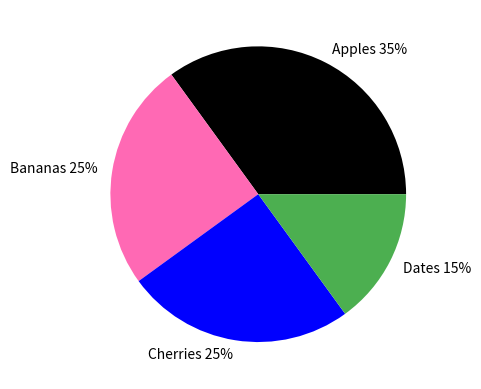

This chart was generated by the following Python code:
import matplotlib.pyplot as plt
import numpy as np

y = np.array([35, 25, 25, 15])
mylabels = ["Apples 35%", "Bananas 25%", "Cherries 25%", "Dates 15%"]
mycolors = ["black", "hotpink", "b", "#4CAF50"]

plt.pie(y, labels = mylabels, colors = mycolors)
plt.show() 
